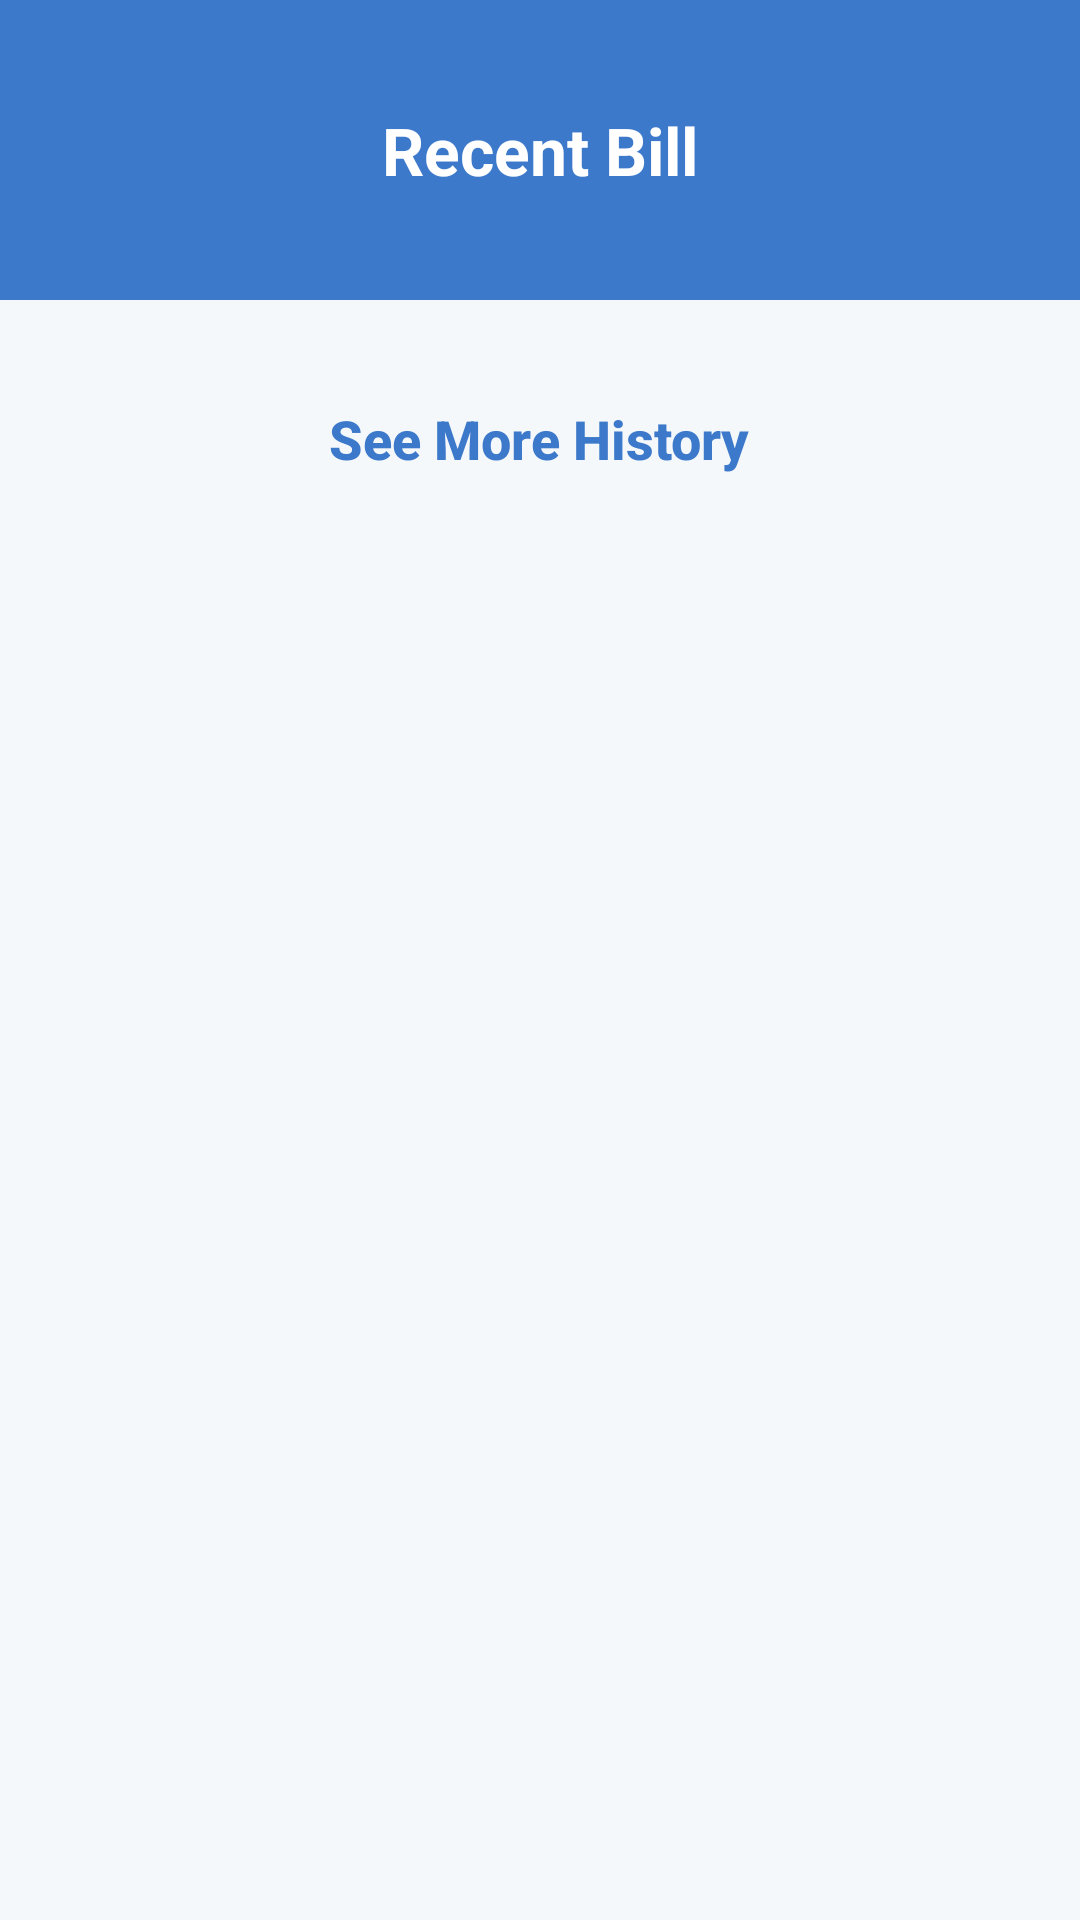

Produce the Android XML layout that renders to this screen, including the resource entries it uses.
<!-- AndroidManifest.xml: application theme Theme.MyApplication -->
<!-- res/layout/activity_recent_bill.xml -->
<?xml version="1.0" encoding="utf-8"?>
<LinearLayout xmlns:android="http://schemas.android.com/apk/res/android"
    xmlns:app="http://schemas.android.com/apk/res-auto"
    xmlns:tools="http://schemas.android.com/tools"
    android:layout_width="match_parent"
    android:layout_height="match_parent"
    android:background="@color/fintech_light_bg"
    android:orientation="vertical">

    <RelativeLayout
        android:layout_width="match_parent"
        android:layout_height="100dp"
        android:background="@color/fintech_blue"
        android:paddingHorizontal="16dp"
        android:paddingTop="20dp">

        <ImageView
            android:id="@+id/btnBack"
            android:layout_width="32dp"
            android:layout_height="32dp"
            android:layout_centerVertical="true"
            android:src="@drawable/ic_arrow_back"
            app:tint="@color/white" />

        <TextView
            android:layout_width="wrap_content"
            android:layout_height="wrap_content"
            android:layout_centerInParent="true"
            android:text="Recent Bill"
            android:textColor="@color/white"
            android:textSize="22sp"
            android:textStyle="bold" />
    </RelativeLayout>

    <ScrollView
        android:layout_width="match_parent"
        android:layout_height="0dp"
        android:layout_weight="1"
        android:fillViewport="true"
        android:layout_marginTop="-20dp">

        <LinearLayout
            android:layout_width="match_parent"
            android:layout_height="wrap_content"
            android:orientation="vertical"
            android:paddingBottom="40dp">

            <androidx.recyclerview.widget.RecyclerView
                android:id="@+id/rvRecentBills"
                android:layout_width="match_parent"
                android:layout_height="wrap_content"
                android:nestedScrollingEnabled="false"
                android:paddingTop="10dp"
                app:layoutManager="androidx.recyclerview.widget.LinearLayoutManager"
                tools:listitem="@layout/item_recent_bill" />

            <androidx.appcompat.widget.AppCompatButton
                android:id="@+id/btnSeeMoreMain"
                android:layout_width="wrap_content"
                android:layout_height="wrap_content"
                android:layout_gravity="center"
                android:layout_marginTop="32dp"
                android:background="@android:color/transparent"
                android:text="See More History"
                android:textAllCaps="false"
                android:textColor="@color/fintech_blue"
                android:textSize="18sp"
                android:textStyle="bold" />
        </LinearLayout>
    </ScrollView>
</LinearLayout>
<!-- res/layout/item_recent_bill.xml (included above) -->
<?xml version="1.0" encoding="utf-8"?>
<LinearLayout xmlns:android="http://schemas.android.com/apk/res/android"
    xmlns:app="http://schemas.android.com/apk/res-auto"
    xmlns:tools="http://schemas.android.com/tools"
    android:layout_width="match_parent"
    android:layout_height="match_parent"
    android:background="#FFFFFF"
    android:orientation="vertical">

    <RelativeLayout
        android:layout_width="match_parent"
        android:layout_height="?attr/actionBarSize"
        android:paddingHorizontal="16dp">

        <ImageView
            android:id="@+id/btnBack"
            android:layout_width="32dp"
            android:layout_height="32dp"
            android:layout_centerVertical="true"
            android:padding="4dp"
            android:src="@drawable/ic_arrow_back"
            app:tint="#000000" />

        <TextView
            android:layout_width="wrap_content"
            android:layout_height="wrap_content"
            android:layout_centerInParent="true"
            android:text="Recent Bill"
            android:textColor="#000000"
            android:textSize="22sp"
            android:textStyle="bold" />
    </RelativeLayout>

    <ScrollView
        android:layout_width="match_parent"
        android:layout_height="0dp"
        android:layout_weight="1"
        android:fillViewport="true">

        <LinearLayout
            android:layout_width="match_parent"
            android:layout_height="wrap_content"
            android:orientation="vertical"
            android:paddingTop="10dp"
            android:paddingBottom="40dp"> <androidx.recyclerview.widget.RecyclerView
            android:id="@+id/rvRecentBills"
            android:layout_width="match_parent"
            android:layout_height="wrap_content"
            android:nestedScrollingEnabled="false"
            app:layoutManager="androidx.recyclerview.widget.LinearLayoutManager"
            tools:itemCount="3"
            tools:listitem="@layout/item_recent_bill" />

            <androidx.appcompat.widget.AppCompatButton
                android:id="@+id/btnSeeMoreMain"
                android:layout_width="wrap_content"
                android:layout_height="wrap_content"
                android:layout_gravity="center"
                android:layout_marginTop="32dp"
                android:background="@android:color/transparent"
                android:text="See More"
                android:textAllCaps="false"
                android:textColor="#000000"
                android:textSize="18sp"
                android:textStyle="bold" />

        </LinearLayout>
    </ScrollView>
</LinearLayout>
<!-- resources referenced by this layout -->
<resources>
  <color name="fintech_blue">#3D79CA</color>
  <color name="fintech_light_bg">#F4F8FB</color>
  <color name="white">#FFFFFFFF</color>
  <style name="Theme.MyApplication" parent="Base.Theme.MyApplication" />
  <style name="Base.Theme.MyApplication" parent="Theme.Material3.DayNight.NoActionBar">
          <item name="colorPrimary">@color/purple_500</item>
      </style>
  <color name="purple_500">#6200EE</color>
</resources>
